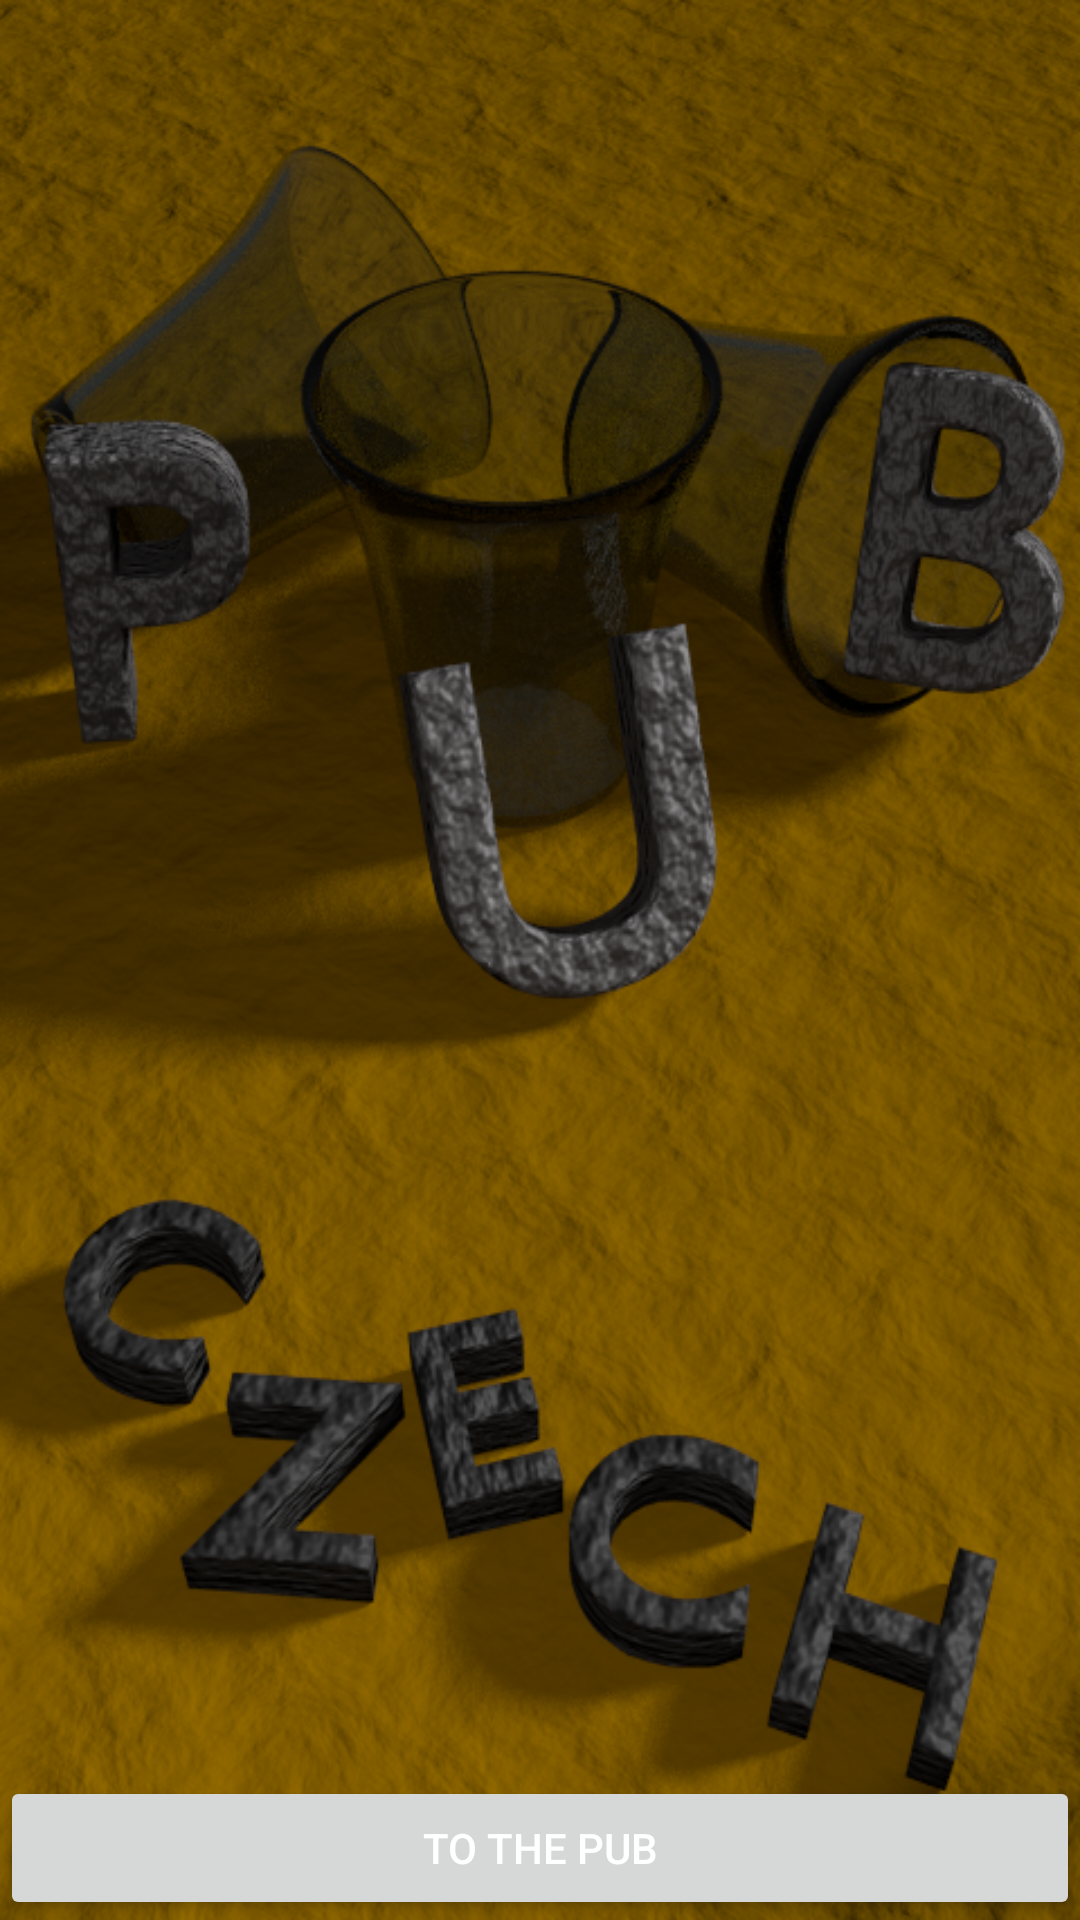

Write the Android layout XML for this screen, with the resource values it uses.
<!-- AndroidManifest.xml: activity theme AppTheme.NoActionBar -->
<!-- res/layout/activity_start.xml -->
<FrameLayout xmlns:android="http://schemas.android.com/apk/res/android"
    xmlns:tools="http://schemas.android.com/tools" android:layout_width="match_parent"
    android:layout_height="match_parent"
    tools:context=".StartActivity"
    android:background="@drawable/shotprom">

    
    <TextView android:id="@+id/fullscreen_content" android:layout_width="match_parent"
        android:layout_height="match_parent" android:keepScreenOn="true" android:textColor="@android:color/background_light"
        android:textStyle="bold" android:textSize="50sp" android:gravity="center"
        android:onClick="goToPub" />

    
    <FrameLayout android:layout_width="match_parent" android:layout_height="match_parent"
        android:fitsSystemWindows="true">

        <LinearLayout android:id="@+id/fullscreen_content_controls" style="?metaButtonBarStyle"
            android:layout_width="match_parent" android:layout_height="wrap_content"
            android:layout_gravity="bottom|center_horizontal"
            android:background="@color/black_overlay" android:orientation="horizontal"
            tools:ignore="UselessParent">

            <Button android:id="@+id/start_button" style="?metaButtonBarButtonStyle"
                android:layout_width="0dp" android:layout_height="wrap_content"
                android:layout_weight="1" android:textColor="@android:color/background_light"
                android:text="@string/start_button"
                android:onClick="goToPub"/>

        </LinearLayout>
    </FrameLayout>

</FrameLayout>
<!-- resources referenced by this layout -->
<resources>
  <!-- drawable shotprom: png bitmap (drawable, 572310 bytes) -->
  <string name="start_button">To the pub</string>
  <style name="AppTheme.NoActionBar">
          <item name="windowActionBar">false</item>
          <item name="windowNoTitle">true</item>
          <item name="android:textColorPrimary">#FFFFFF</item>
          <item name="android:textColor">#FFFFFF</item>
      </style>
</resources>
